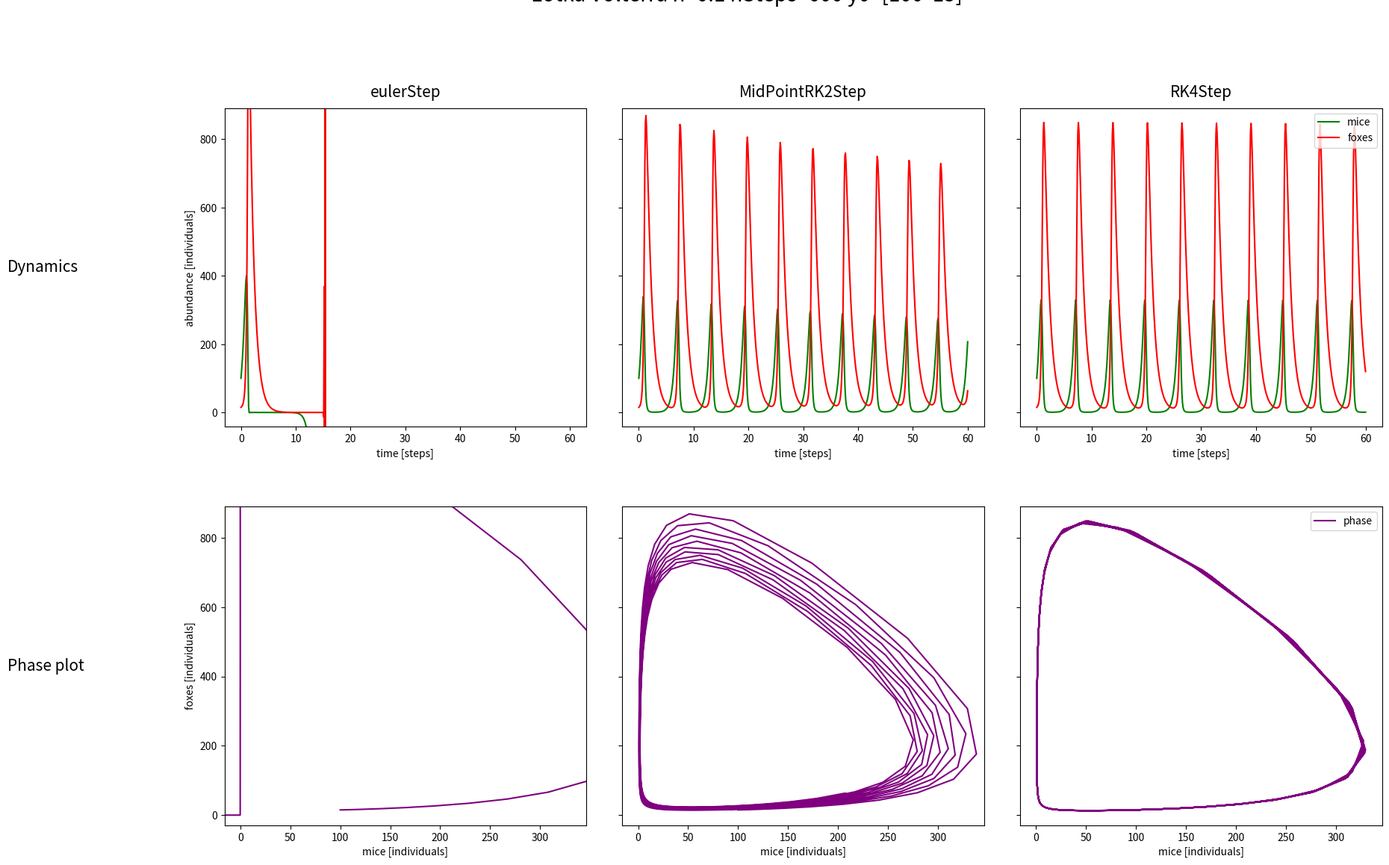
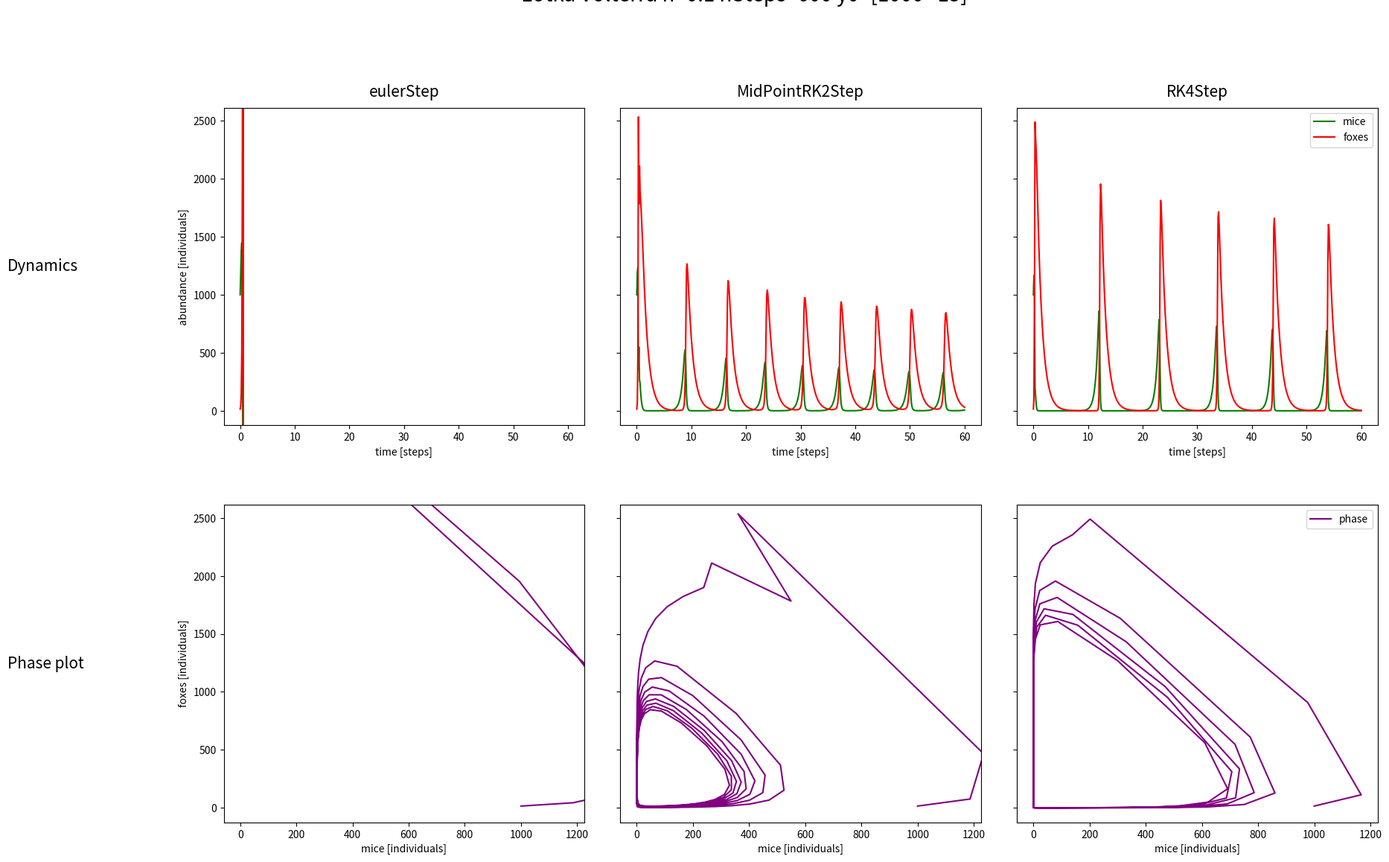
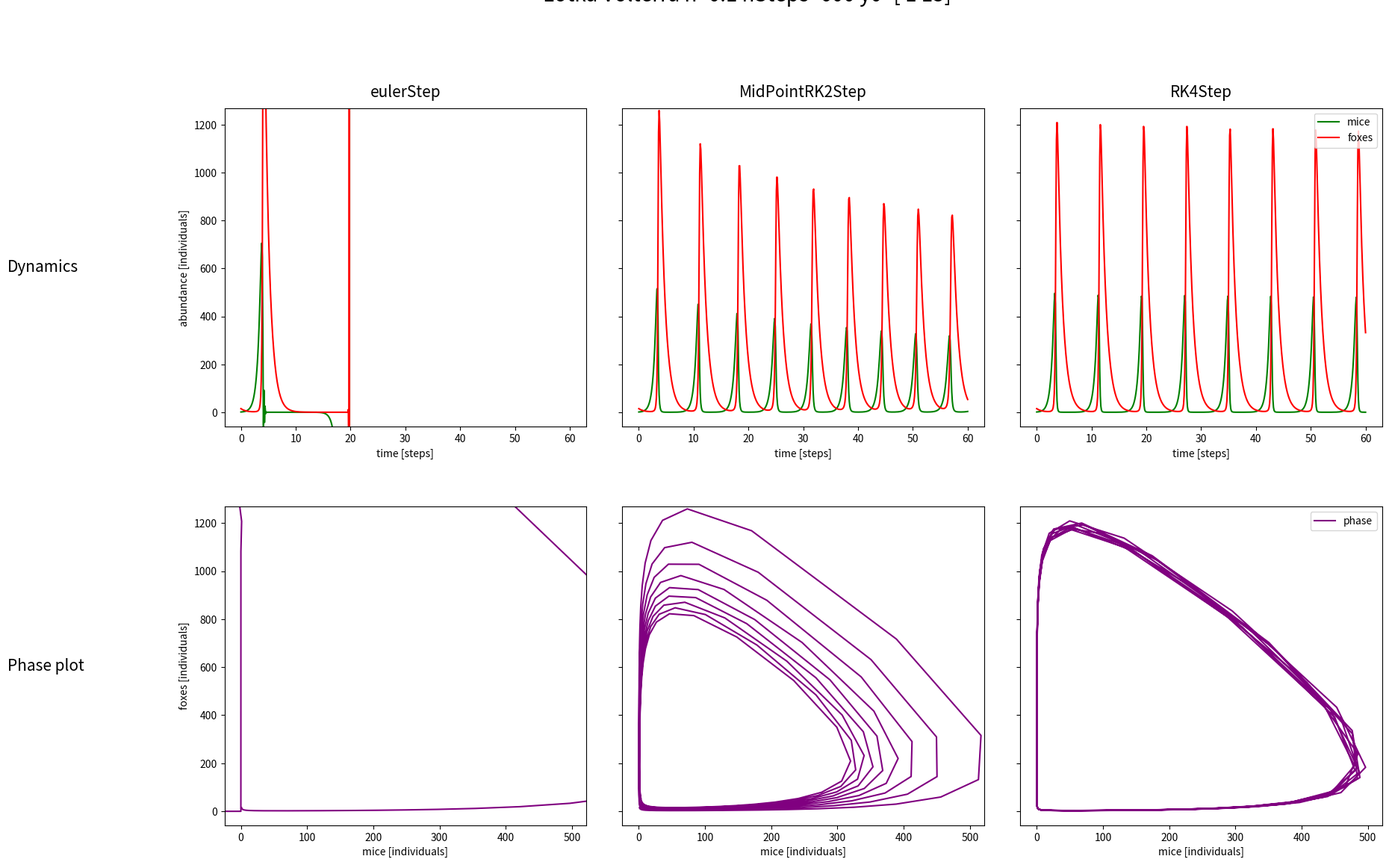
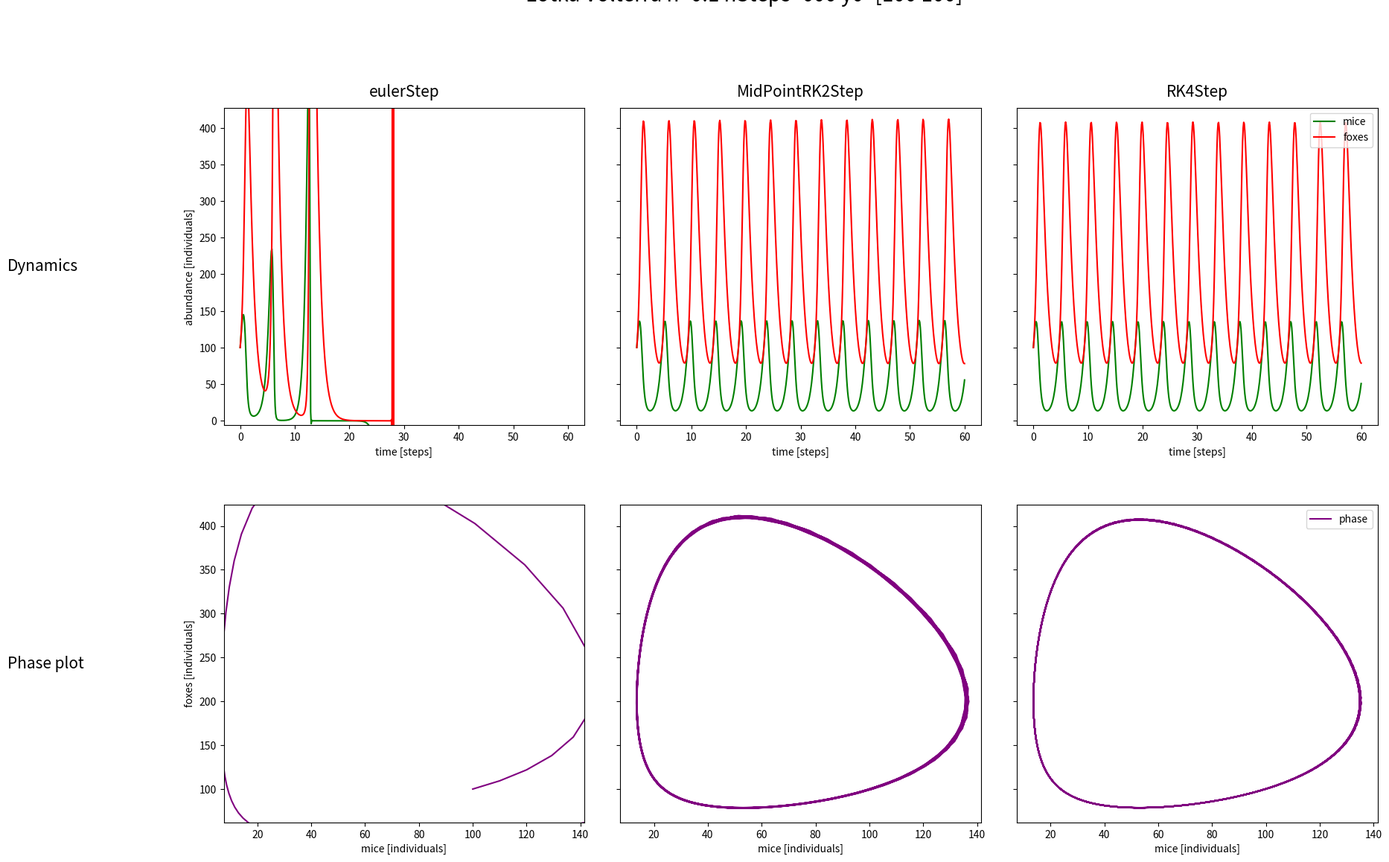
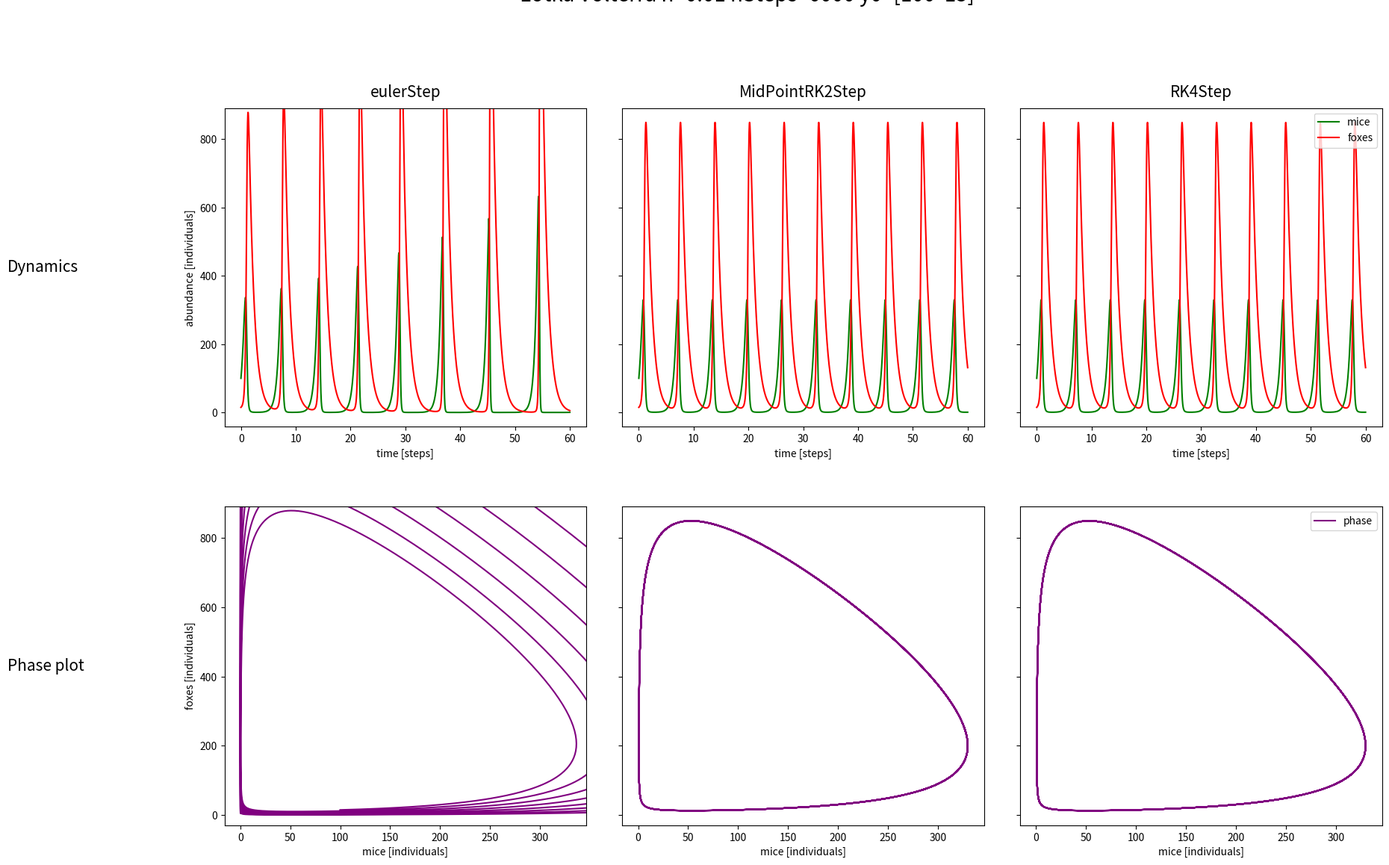
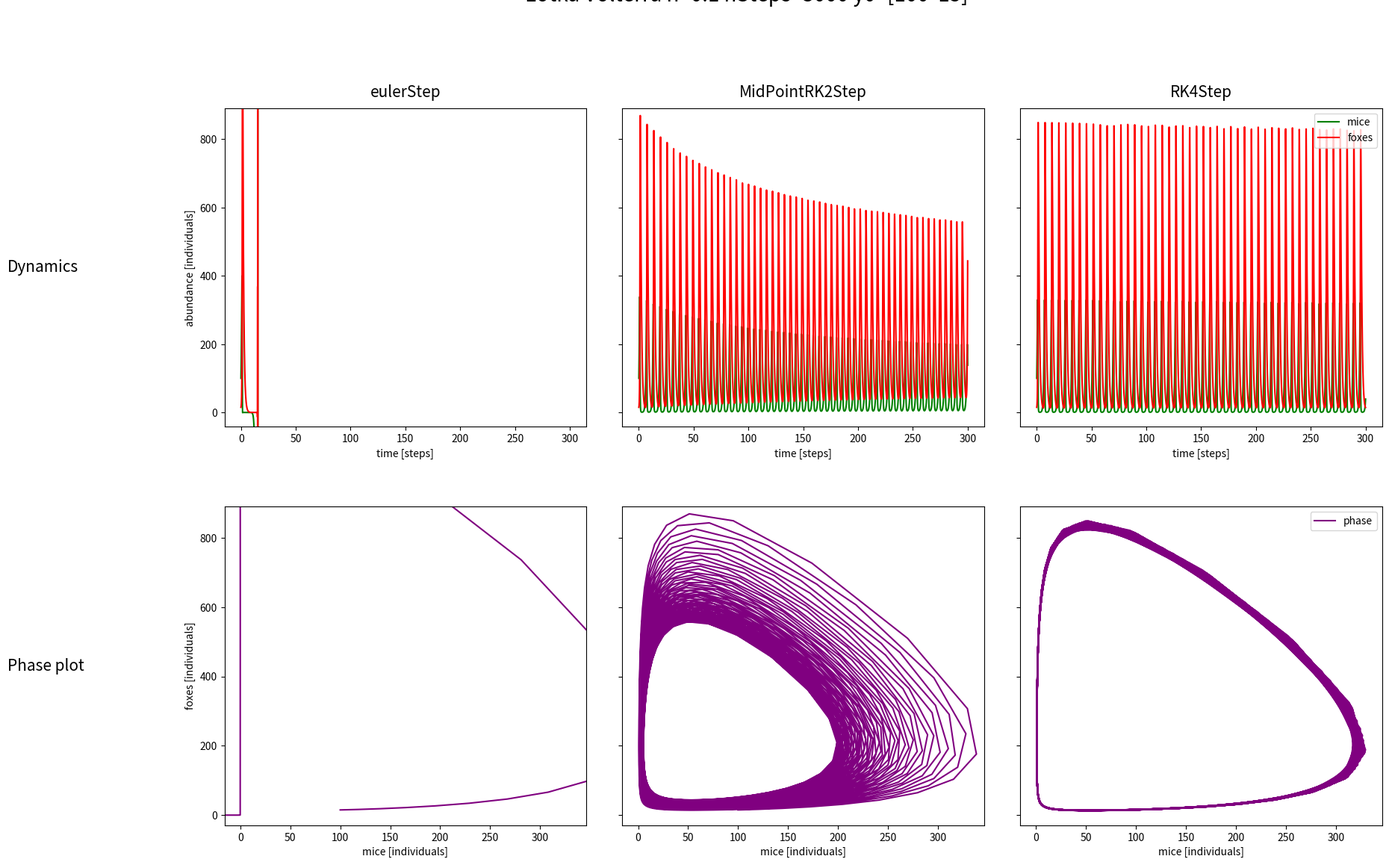

Python code for these plots, in order:
import numpy as np
import matplotlib.pyplot as plt


def odeSolver(t0, y0, dfFunc, h, nSteps, solverStepFunc):
    """This is a general ODE solver that takes the
    derivative df/dt (dfFunc) and the algorithm for one time
    step (solverStepFunc) as function arguments.
	t0 = Initial time
	y0 = Initial function values (array)
	nSteps = Total number of integration steps
	solverStepFunc = Euler Method, Midpoint RK or RK4
    """
    yn = y0
    tn = t0
    tlist = [t0]
    ylist = [y0]
    for n in range(nSteps):
        yn1 = solverStepFunc(tn, yn, h, dfFunc)
        tn1 = tn + h
        tlist.append(tn1)
        ylist.append(yn1)
        tn = tn1
        yn = yn1
    return (np.array(tlist), np.array(ylist))


def eulerStep(tn, yn, h, dfdt):
    dy = h * dfdt(tn, yn)
    yn1 = yn + dy
    return yn1


def MidPointRK2Step(tn, yn, h, dfdt):
    yn0_5 = yn + ((h / 2) * dfdt(tn, yn))
    yn1 = yn + (h * dfdt((tn + (h / 2)), yn0_5))

    return yn1


def RK4Step(tn, yn, h, dfdt):
    k1 = h * dfdt(tn, yn)
    k2 = h * dfdt(tn + h / 2, yn + k1 / 2)
    k3 = h * dfdt(tn + h / 2, yn + k2 / 2)
    k4 = h * dfdt(tn + h, yn + k3)

    yn1 = yn + k1 / 6 + k2 / 3 + k3 / 3 + k4 / 6

    return yn1


def LotkaVolterra(t, y):
    """Implements the Lotka Volterra System dm/dt and dfox/dt
    where y=(m,f), dy/dt=(dm/dt, df/dt)"""

    dmdt = (2 * y[0]) - (0.01 * y[0] * y[1])
    dfdt = (-1.06 * y[1]) + (0.02 * y[0] * y[1])

    return np.array([dmdt, dfdt])


def simulation(h, nSteps, y0):
    """simulation framework that uses 3 different Step method to evaluate"""
    t0 = 0

    method_dynamics = {'parameters': {'h': h, 'nSteps': nSteps, 'y0': y0}}

    t, y = odeSolver(t0, y0, LotkaVolterra, h, nSteps, eulerStep)
    method_dynamics[eulerStep.__name__] = {'timeline': t, 'dynamics': y}

    t, y = odeSolver(t0, y0, LotkaVolterra, h, nSteps, MidPointRK2Step)
    method_dynamics[MidPointRK2Step.__name__] = {'timeline': t, 'dynamics': y}

    t, y = odeSolver(t0, y0, LotkaVolterra, h, nSteps, RK4Step)
    method_dynamics[RK4Step.__name__] = {'timeline': t, 'dynamics': y}

    return method_dynamics


def plot_dynamics(experiment, figsave=False):
    """plots a simulation and saves figure when figsave = True"""
    cols = [str(name) for name in experiment.keys()]
    del cols[0]
    rows = ["Dynamics", "Phase plot"]
    fig, axs = plt.subplots(nrows=len(rows),
                            ncols=len(cols),
                            figsize=(20, 12))  # constrained_layout=True # adjust layout throughout plotting

    # make room for row titles
    right = 0.94  # keeps fraction white vs plots
    top = 0.87
    space = 0.1
    fig.subplots_adjust(right=right, left=right - 0.775, top=top, bottom=top - 0.8,
                        wspace=space, hspace=space + 0.15)

    # annotate titles manually and set axis labels
    for ax, col in zip(axs[0], cols):
        ax.annotate(text=col, xy=(0.5, 1.05), annotation_clip=False, fontsize=15, xycoords='axes fraction',
                    ha="center", va="center")

    for ax, row in zip(axs[:, 0], rows):
        ax.annotate(text=row, xy=(-0.6, 0.5), annotation_clip=False, fontsize=15, xycoords='axes fraction',
                    ha="left", va="center")
    title = ("Lotka Volterra h={} nSteps={} y0={}").format(experiment['parameters']['h'],
                                                           experiment['parameters']['nSteps'],
                                                           experiment['parameters']['y0'])
    plt.annotate(text=title, xy=(0.5, 0.97), annotation_clip=False, fontsize=20, xycoords="figure fraction",
                 ha="center", va="center")
    # plot experiments
    for i, method in enumerate(experiment.keys()):
        if str(method) == "parameters":
            continue
        t, y = experiment[str(method)]['timeline'], experiment[str(method)]['dynamics']

        axs[0, i - 1].plot(t, y[:, 0], color="green", label="mice")
        axs[0, i - 1].plot(t, y[:, 1], color="red", label="foxes")
        axs[0, i - 1].set(xlabel="time [steps]", ylabel="abundance [individuals]")
        axs[1, i - 1].plot(y[:, 0], y[:, 1], color="purple", label="phase")
        axs[1, i - 1].set(xlabel="mice [individuals]", ylabel="foxes [individuals]")

    # share axis ticks and labels
    # axs[0, 2].get_shared_x_axes().join(axs[0, 1], axs[0, 2], axs[0, 0])
    # axs[1, 2].get_shared_x_axes().join(axs[1, 1], axs[1, 2], axs[1, 0])
    # axs[0, 0].get_shared_y_axes().join(axs[0, 0], axs[0, 1], axs[0, 2]) # somehow always applies small axis
    # set up lims manually
    for i in range(2):
        # yaxis
        ylb, yub = axs[i, 2].get_ylim()
        axs[i, 0].set_ylim(ylb, yub)
        axs[i, 1].set_ylim(ylb, yub)
        axs[i, 1].yaxis.set_ticklabels([])
        axs[i, 1].set_ylabel('')
        axs[i, 2].yaxis.set_ticklabels([])
        axs[i, 2].set_ylabel('')
        # xaxis
        xlb, xub = axs[i, 2].get_xlim()
        axs[i, 0].set_xlim(xlb, xub)
        axs[i, 1].set_xlim(xlb, xub)

    axs[0, 2].legend(loc="upper right")
    axs[1, 2].legend(loc="upper right")

    if figsave == True:
        fig.savefig(title.replace(" ", "_") + ".pdf")

    # alternative to adjust space between plots:
    # fig.tight_layout()
    return experiment


## set figsave = False if safe unwanted

if __name__ == "__main__":
    experiment1 = plot_dynamics(simulation(h=0.1, nSteps=600, y0=np.array([100, 15])),
                                figsave=True)  # asked from lecture
    experiment2 = plot_dynamics(simulation(h=0.1, nSteps=600, y0=np.array([1000, 15])),
                                figsave=True)  # asked from lecture
    experiment3 = plot_dynamics(simulation(h=0.1, nSteps=600, y0=np.array([1, 15])),
                                figsave=True)  # asked from lecture
    experiment4 = plot_dynamics(simulation(h=0.1, nSteps=600, y0=np.array([100, 100])),
                                figsave=True)  # asked from lecture
    experiment5 = plot_dynamics(simulation(h=0.01, nSteps=6000, y0=np.array([100, 15])),
                                figsave=True)  # asked from lecture
    experiment6 = plot_dynamics(simulation(h=0.1, nSteps=3000, y0=np.array([100, 15])),
                                figsave=True)  # longer simulation

# todo: ask why lims cant be set like that above
